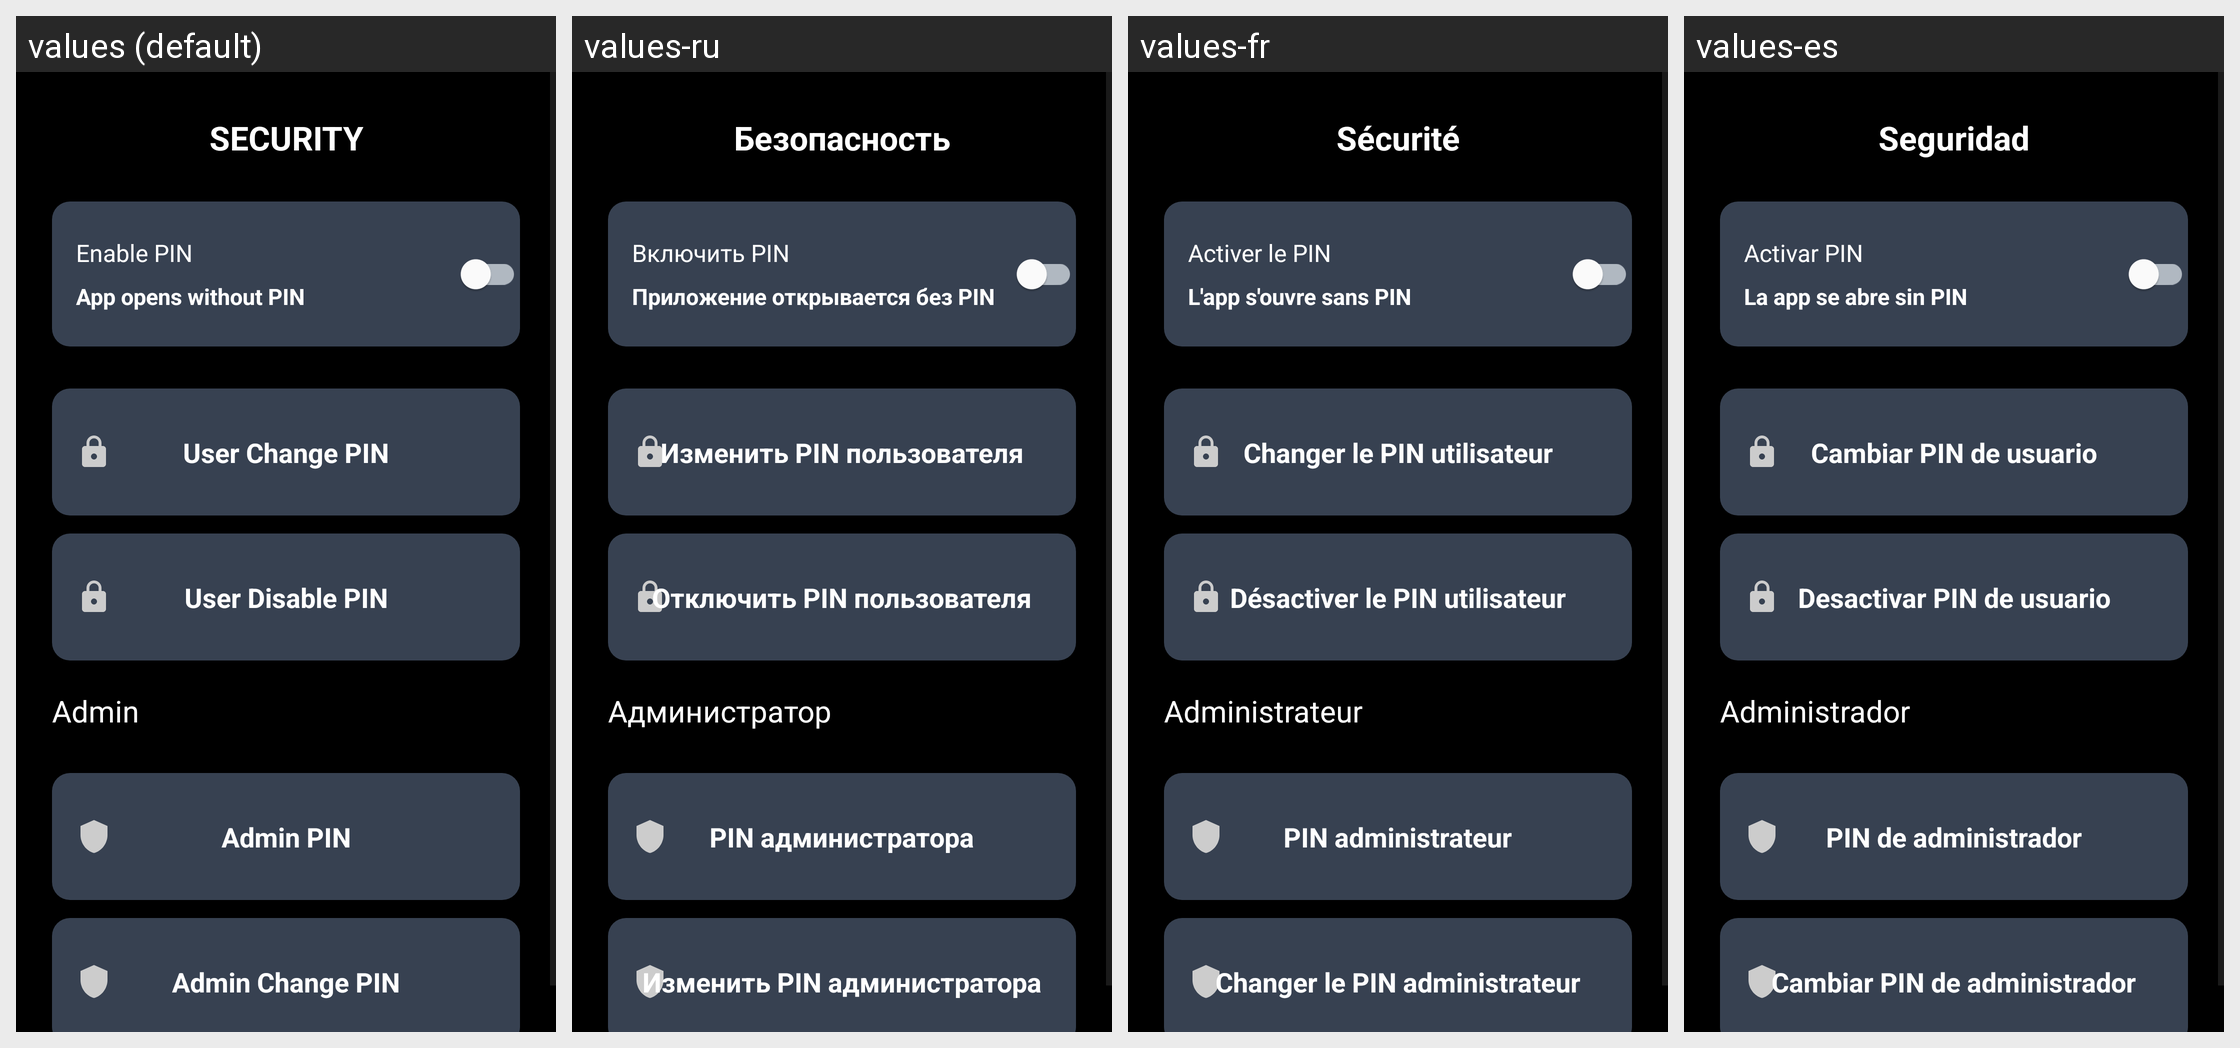

The same Android screen rendered under several of its app's locales, left to right. List the strings drawn on it with the default value and each locale's translation.
Android screen res/layout/activity_security.xml rendered under 4 locales, left to right: values (default), values-ru, values-fr, values-es. Device: Nexus 5 (rendered at 1080×1920; each locale shown at half size, 540×960, under a caption strip naming it); theme Theme.AllIsOK.
Other locales in the repository, not shown: values-de, values-it, values-pl, values-pt-rBR, values-tr.
Strings drawn on this screen, with the default value and each locale's value (text and hints the layout hard-codes, and strings that could not be matched under every locale, appear in the picture but are not listed):

security_title
  values: SECURITY
  values-ru: Безопасность
  values-fr: Sécurité
  values-es: Seguridad

pin_enable
  values: Enable PIN
  values-ru: Включить PIN
  values-fr: Activer le PIN
  values-es: Activar PIN

pin_status_disabled
  values: App opens without PIN
  values-ru: Приложение открывается без PIN
  values-fr: L'app s'ouvre sans PIN
  values-es: La app se abre sin PIN

user_change_pin
  values: User Change PIN
  values-ru: Изменить PIN пользователя
  values-fr: Changer le PIN utilisateur
  values-es: Cambiar PIN de usuario

user_disable_pin
  values: User Disable PIN
  values-ru: Отключить PIN пользователя
  values-fr: Désactiver le PIN utilisateur
  values-es: Desactivar PIN de usuario

admin_title
  values: Admin
  values-ru: Администратор
  values-fr: Administrateur
  values-es: Administrador

admin_pin
  values: Admin PIN
  values-ru: PIN администратора
  values-fr: PIN administrateur
  values-es: PIN de administrador

admin_change_pin
  values: Admin Change PIN
  values-ru: Изменить PIN администратора
  values-fr: Changer le PIN administrateur
  values-es: Cambiar PIN de administrador
